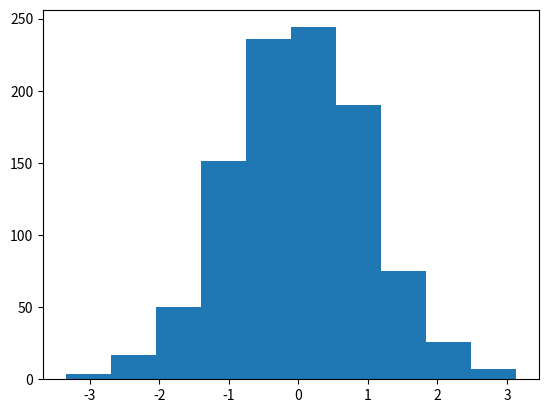

The script that saved this image:
#coding:utf-8
import numpy as np
import matplotlib.pyplot as plt
        # x = np.linspace(0,10,1000)
        # y = np.sin(x) + 1
        # z = np.cos(x**2) + 1
        #
        # plt.figure(figsize=(8,4))
        # plt.plot(x,y,label = '$sin x+1$',color = 'red',linewidth = 2)
        # plt.plot(x,z,'b--',label = '$\cosx^2+1$')
        # plt.xlabel('Time(s)')
        # plt.ylabel('Volt')
        # plt.title("A  Q")
        # plt.ylim(0,2.2)
        # plt.legend()
        # plt.show()
x = np.random.randn(1000)
plt.hist(x,10)
plt.show()
